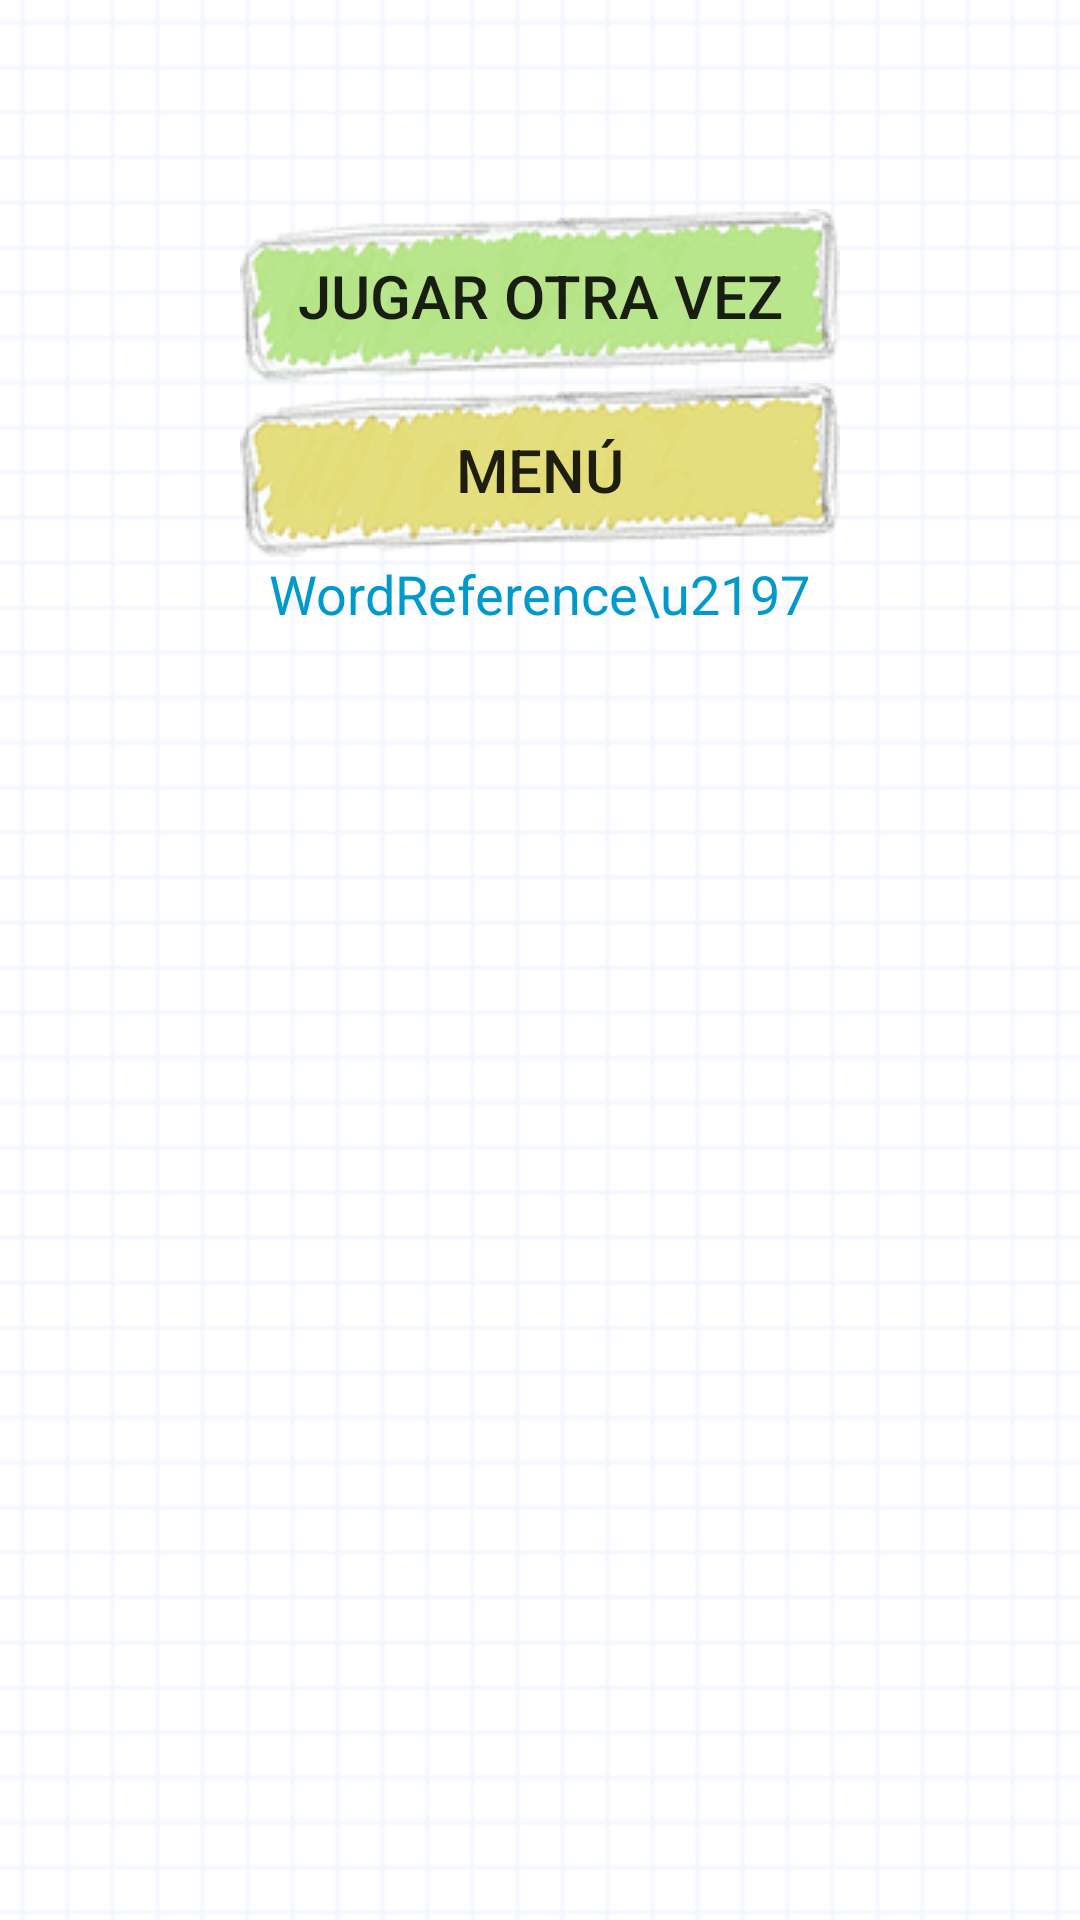

The Android layout XML behind this screen, and the referenced resources:
<!-- AndroidManifest.xml: application theme AppTheme -->
<!-- res/layout/dialog_game.xml -->
<?xml version="1.0" encoding="utf-8"?>
<LinearLayout xmlns:android="http://schemas.android.com/apk/res/android"
    android:orientation="vertical"
    android:layout_width="match_parent"
    android:layout_height="match_parent"
    android:background="@drawable/square_paper_background"
    android:padding="@dimen/activity_vertical_margin">

    <TextView
        android:id="@+id/tv_tittle"
        android:layout_width="wrap_content"
        android:layout_height="wrap_content"
        android:layout_gravity="center_horizontal"
        android:textColor="@android:color/black"
        android:textSize="28sp"/>

    <TextView
        android:id="@+id/tv_word"
        android:layout_width="wrap_content"
        android:layout_height="wrap_content"
        android:layout_gravity="center_horizontal"
        android:textColor="@color/darkgreen"
        android:textSize="24sp"
        android:layout_marginBottom="@dimen/activity_vertical_margin"/>

    <Button
        android:id="@+id/btn_again"
        android:layout_width="wrap_content"
        android:layout_height="wrap_content"
        android:layout_gravity="center_horizontal"
        android:background="@drawable/main_button_green"
        android:textSize="20sp"
        android:text="Jugar otra vez"/>

    <Button
        android:id="@+id/btn_menu"
        android:layout_width="wrap_content"
        android:layout_height="wrap_content"
        android:layout_gravity="center_horizontal"
        android:background="@drawable/main_button_yellow"
        android:textSize="20sp"
        android:text="Menú"/>

    <TextView
        android:layout_width="wrap_content"
        android:layout_height="wrap_content"
        android:textAppearance="?android:attr/textAppearanceMedium"
        android:text="WordReference\u2197"
        android:id="@+id/txt_wr"
        android:layout_gravity="center_horizontal"
        android:layout_marginTop="@dimen/activity_vertical_margin"
        android:textColor="@color/darkblue"/>

</LinearLayout>
<!-- resources referenced by this layout -->
<resources>
  <item name="darkblue" type="color">#FF0099CC</item>
  <item name="darkgreen" type="color">#FF669900</item>
  <!-- drawable main_button_green (drawable) -->
  <?xml version="1.0" encoding="utf-8"?>
  <selector xmlns:android="http://schemas.android.com/apk/res/android">
  
      <item android:drawable="@drawable/boton_verde_pressed" android:state_selected="true"></item>
      <item android:drawable="@drawable/boton_verde_pressed" android:state_pressed="true"></item>
      <item android:drawable="@drawable/boton_verde"></item>
  
  </selector>
  <!-- drawable main_button_yellow (drawable) -->
  <?xml version="1.0" encoding="utf-8"?>
  <selector xmlns:android="http://schemas.android.com/apk/res/android">
  
      <item android:drawable="@drawable/boton_amarillo_pressed" android:state_selected="true"></item>
      <item android:drawable="@drawable/boton_amarillo_pressed" android:state_pressed="true"></item>
      <item android:drawable="@drawable/boton_amarillo"></item>
  
  </selector>
  <!-- drawable square_paper_background (drawable) -->
  <?xml version="1.0" encoding="utf-8"?>
  <bitmap xmlns:android="http://schemas.android.com/apk/res/android"
      android:src="@drawable/papel_cuadros_texture"
      android:tileMode="repeat" />
  <style name="AppTheme" parent="Theme.AppCompat.Light.DarkActionBar">
          
          <item name="windowActionBar">false</item>
          <item name="android:windowActionBar">false</item>
          
          <item name="android:windowNoTitle">true</item>
          <item name="android:windowFullscreen">true</item>
  
          
          <item name="android:windowBackground">@drawable/square_paper_background</item>
  
          
          <item name="android:listViewStyle">@style/TransparentListView</item>
          <item name="android:expandableListViewStyle">@style/TransparentExpandableListView</item>
      </style>
  <!-- drawable boton_verde_pressed: png bitmap (drawable, 8218 bytes) -->
  <!-- drawable boton_verde: png bitmap (drawable, 8159 bytes) -->
  <!-- drawable boton_amarillo_pressed: png bitmap (drawable, 8144 bytes) -->
  <!-- drawable boton_amarillo: png bitmap (drawable, 8256 bytes) -->
  <!-- drawable papel_cuadros_texture: png bitmap (drawable, 121 bytes) -->
  <style name="TransparentListView" parent="@android:style/Widget.ListView">
          <item name="android:cacheColorHint">@android:color/transparent</item>
      </style>
  <style name="TransparentExpandableListView" parent="@android:style/Widget.ExpandableListView">
          <item name="android:cacheColorHint">@android:color/transparent</item>
      </style>
</resources>
